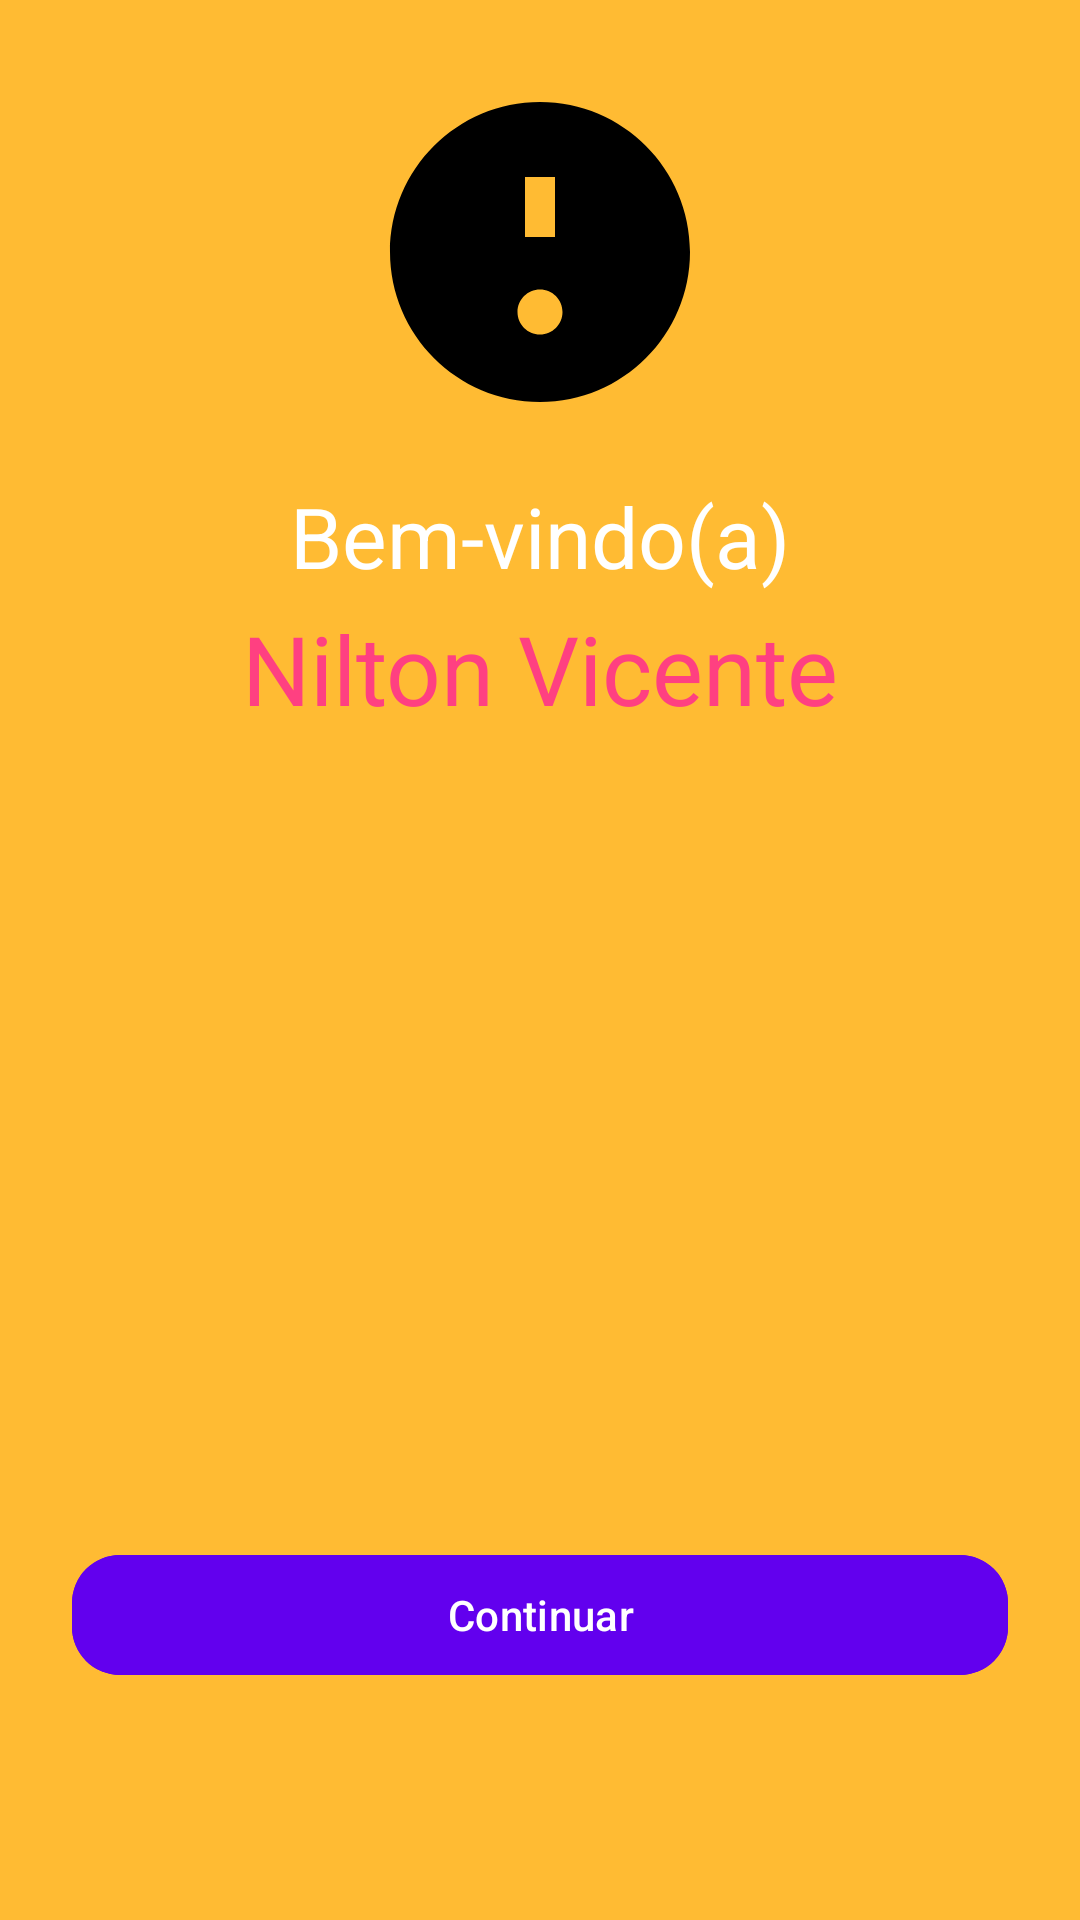

Write the Android layout XML for this screen, with the resource values it uses.
<!-- AndroidManifest.xml: application theme Theme.DesafioLógico -->
<!-- res/layout/activity_user_profile.xml -->
<?xml version="1.0" encoding="utf-8"?>
<androidx.constraintlayout.widget.ConstraintLayout
    xmlns:android="http://schemas.android.com/apk/res/android"
    xmlns:app="http://schemas.android.com/apk/res-auto"
    android:id="@+id/root"
    android:layout_width="match_parent"
    android:layout_height="match_parent"
    android:background="@drawable/progress_bar_color">

    
    <androidx.constraintlayout.widget.ConstraintLayout
        android:id="@+id/contentContainer"
        android:layout_width="0dp"
        android:layout_height="0dp"
        android:padding="24dp"
        app:layout_constraintTop_toTopOf="parent"
        app:layout_constraintBottom_toBottomOf="parent"
        app:layout_constraintStart_toStartOf="parent"
        app:layout_constraintEnd_toEndOf="parent">

        
        <ImageView
            android:id="@+id/logoImageView"
            android:layout_width="120dp"
            android:layout_height="120dp"
            android:layout_marginBottom="32dp"
            android:contentDescription="@string/app_name"
            android:src="@drawable/ic_email_foreground"
            app:layout_constraintTop_toTopOf="parent"
            app:layout_constraintStart_toStartOf="parent"
            app:layout_constraintEnd_toEndOf="parent" />

        
        <TextView
            android:id="@+id/welcomeTextPrefix"
            android:layout_width="wrap_content"
            android:layout_height="wrap_content"
            android:layout_marginTop="16dp"
            android:text="@string/bem_vindo"
            android:textColor="@android:color/white"
            android:textSize="28sp"
            app:layout_constraintTop_toBottomOf="@id/logoImageView"
            app:layout_constraintStart_toStartOf="parent"
            app:layout_constraintEnd_toEndOf="parent" />

        <TextView
            android:id="@+id/welcomeUsername"
            android:layout_width="wrap_content"
            android:layout_height="wrap_content"
            android:layout_marginTop="4dp"
            android:text="Nilton Vicente"
            android:textColor="@color/colorAccent"
            android:textSize="32sp"
            app:layout_constraintTop_toBottomOf="@id/welcomeTextPrefix"
            app:layout_constraintStart_toStartOf="parent"
            app:layout_constraintEnd_toEndOf="parent" />

        
        <androidx.recyclerview.widget.RecyclerView
            android:id="@+id/avatarRecyclerView"
            android:layout_width="0dp"
            android:layout_height="144dp"
            android:layout_marginTop="16dp"
            app:layout_constraintTop_toBottomOf="@id/welcomeUsername"
            app:layout_constraintStart_toStartOf="parent"
            app:layout_constraintEnd_toEndOf="parent" />

        
        <com.google.android.material.button.MaterialButton
            android:id="@+id/continueButton"
            android:layout_width="0dp"
            android:layout_height="wrap_content"
            android:layout_marginTop="56dp"
            android:backgroundTint="@color/colorPrimary"
            android:text="@string/continuar"
            android:textColor="@android:color/white"
            app:cornerRadius="16dp"
            app:layout_constraintTop_toBottomOf="@id/avatarRecyclerView"
            app:layout_constraintStart_toStartOf="parent"
            app:layout_constraintEnd_toEndOf="parent"
            app:layout_constraintBottom_toBottomOf="parent" />

    </androidx.constraintlayout.widget.ConstraintLayout>

</androidx.constraintlayout.widget.ConstraintLayout>
<!-- resources referenced by this layout -->
<resources>
  <color name="colorAccent">#FF4081</color>
  <color name="colorPrimary">#6200EE</color>
  <!-- drawable ic_email_foreground (drawable) -->
  <?xml version="1.0" encoding="utf-8"?>
  <vector xmlns:android="http://schemas.android.com/apk/res/android"
      android:width="24dp"
      android:height="24dp"
      android:viewportWidth="24"
      android:viewportHeight="24">
      <path
          android:fillColor="#000000"
          android:pathData="M12,2C6.48,2 2,6.48 2,12s4.48,10 10,10 10,-4.48 10,-10S17.52,2 12,2zM12,17.5c-0.83,0 -1.5,-0.67 -1.5,-1.5s0.67,-1.5 1.5,-1.5 1.5,0.67 1.5,1.5 -0.67,1.5 -1.5,1.5zM13,11H11V7h2v4z" />
  </vector>
  <!-- drawable progress_bar_color (drawable) -->
  <layer-list xmlns:android="http://schemas.android.com/apk/res/android">
      <item android:id="@android:id/background" android:drawable="@android:color/darker_gray" />
      <item android:id="@android:id/progress" android:drawable="@android:color/holo_orange_light" /> 
  </layer-list>
  <string name="app_name">Desafio Lógico</string>
  <string name="bem_vindo">Bem-vindo(a)</string>
  <string name="continuar">Continuar</string>
  <style name="Theme.DesafioLógico" parent="Base.Theme.DesafioLógico" />
  <style name="Base.Theme.DesafioLógico" parent="Theme.Material3.DayNight.NoActionBar">
  
          <item name="colorPrimary">@color/colorPrimary</item>
          <item name="colorOnPrimary">@color/colorOnPrimary</item>
  
          <item name="colorSecondary">@color/colorSecondary</item>
          <item name="colorOnSecondary">@color/colorOnSecondary</item>
  
          <item name="colorSurface">@color/colorSurface</item>
          <item name="colorOnSurface">@color/colorOnSurface</item>
  
          
          <item name="android:colorBackground">@color/colorBackground</item>
          <item name="android:windowBackground">@color/colorBackground</item>
  
          <item name="android:statusBarColor">@android:color/transparent</item>
          <item name="android:navigationBarColor">@android:color/black</item>
      </style>
  <color name="colorOnPrimary">#FFFFFFFF</color>
  <color name="colorSecondary">#03DAC5</color>
  <color name="colorOnSecondary">#FF000000</color>
  <color name="colorSurface">#14102A</color>
  <color name="colorOnSurface">#FFFFFFFF</color>
  <color name="colorBackground">#0E0B1E</color>
</resources>
